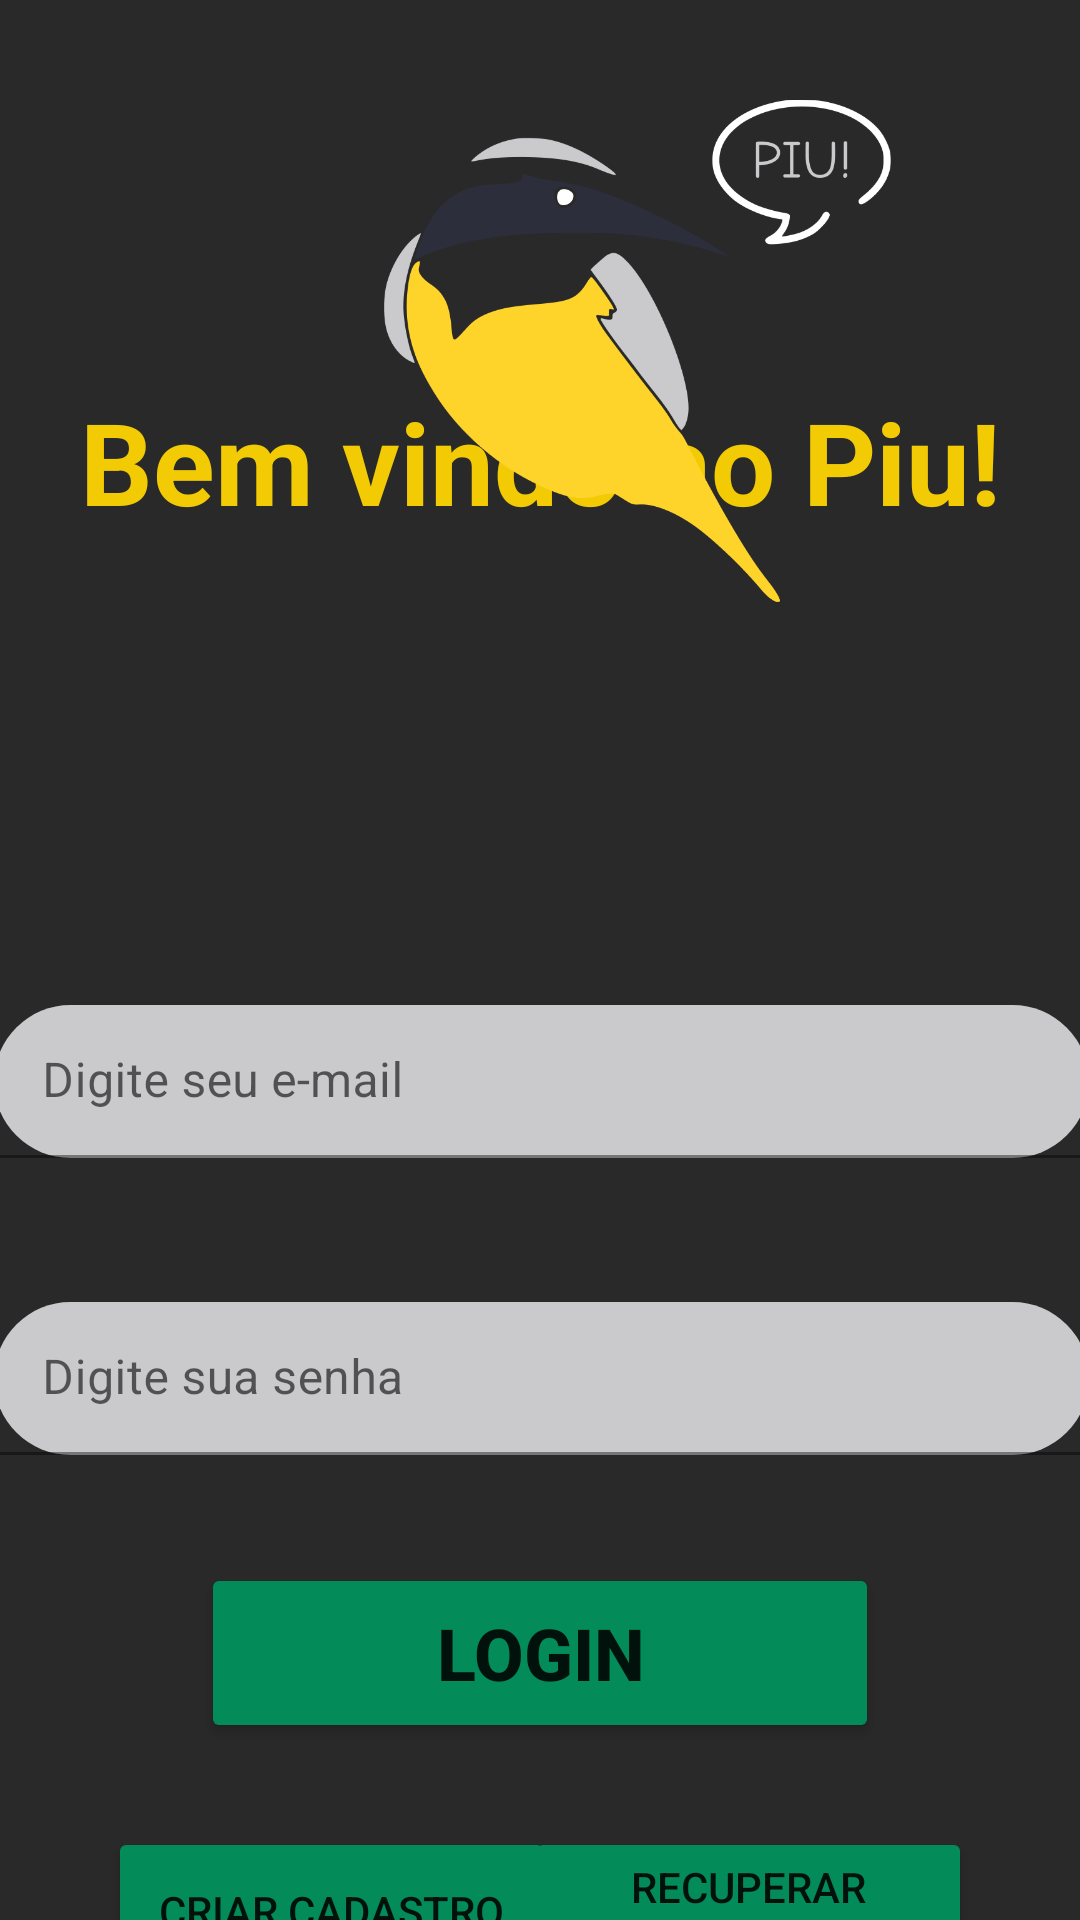

Here is an Android app screen rendered from its layout file. Give the layout XML and the strings, colors and styles it references.
<!-- AndroidManifest.xml: application theme Theme.PiuProjeto -->
<!-- res/layout/login_activity.xml -->
<?xml version="1.0" encoding="utf-8"?>
<androidx.constraintlayout.widget.ConstraintLayout xmlns:android="http://schemas.android.com/apk/res/android"
    xmlns:app="http://schemas.android.com/apk/res-auto"
    xmlns:tools="http://schemas.android.com/tools"
    android:layout_width="match_parent"
    android:layout_height="match_parent"
    tools:context=".LoginActivity"
    android:background="#292929">

    <TextView
        android:id="@+id/textViewLA"
        android:layout_width="wrap_content"
        android:layout_height="wrap_content"
        android:text="Bem vindo ao Piu!"
        android:textColor="#F2CB05"
        android:textSize="38sp"
        android:textStyle="bold"
        app:layout_constraintBottom_toBottomOf="parent"
        app:layout_constraintEnd_toEndOf="parent"
        app:layout_constraintLeft_toLeftOf="parent"
        app:layout_constraintRight_toRightOf="parent"
        app:layout_constraintStart_toStartOf="parent"
        app:layout_constraintTop_toTopOf="parent"
        app:layout_constraintVertical_bias="0.218" />

    <com.google.android.material.textfield.TextInputLayout
        android:id="@+id/textInputLayoutLA"
        android:layout_width="365dp"
        android:layout_height="51dp"
        android:layout_marginTop="156dp"
        app:boxCornerRadiusBottomEnd="50dp"
        app:boxCornerRadiusBottomStart="50dp"
        app:boxCornerRadiusTopEnd="50dp"
        app:boxCornerRadiusTopStart="50dp"
        app:layout_constraintEnd_toEndOf="parent"
        app:layout_constraintStart_toStartOf="parent"
        app:layout_constraintTop_toBottomOf="@+id/textViewLA">

        <com.google.android.material.textfield.TextInputEditText
            android:id="@+id/textInputEditTextLA"
            android:layout_width="365dp"
            android:layout_height="match_parent"
            android:backgroundTint="#CACACC"
            android:hint="Digite seu e-mail" />
    </com.google.android.material.textfield.TextInputLayout>

    <com.google.android.material.textfield.TextInputLayout
        android:id="@+id/textInputLayout2LA"
        android:layout_width="365dp"
        android:layout_height="51dp"
        android:layout_marginTop="48dp"
        app:boxCornerRadiusBottomEnd="50dp"
        app:boxCornerRadiusBottomStart="50dp"
        app:boxCornerRadiusTopEnd="50dp"
        app:boxCornerRadiusTopStart="50dp"
        app:layout_constraintEnd_toEndOf="parent"
        app:layout_constraintStart_toStartOf="parent"
        app:layout_constraintTop_toBottomOf="@+id/textInputLayoutLA">

        <com.google.android.material.textfield.TextInputEditText
            android:id="@+id/textInputEditText2LA"
            android:layout_width="match_parent"
            android:layout_height="wrap_content"
            android:backgroundTint="#CACACC"
            android:hint="Digite sua senha " />
    </com.google.android.material.textfield.TextInputLayout>

    <Button
        android:id="@+id/buttonLA"
        android:layout_width="226dp"
        android:layout_height="60dp"
        android:layout_marginTop="36dp"
        android:backgroundTint="#038C5A"
        android:text="LOGIN"
        android:textSize="24sp"
        android:textStyle="bold"
        app:cornerRadius="60px"
        app:layout_constraintEnd_toEndOf="parent"
        app:layout_constraintStart_toStartOf="parent"
        app:layout_constraintTop_toBottomOf="@+id/textInputLayout2LA" />

    <Button
        android:id="@+id/button2LA"
        android:layout_width="149dp"
        android:layout_height="56dp"
        android:layout_marginStart="36dp"
        android:layout_marginTop="28dp"
        android:backgroundTint="#038C5A"
        android:text="Criar cadastro"
        app:cornerRadius="60px"
        app:layout_constraintStart_toStartOf="parent"
        app:layout_constraintTop_toBottomOf="@+id/buttonLA" />

    <Button
        android:id="@+id/button3LA"
        android:layout_width="149dp"
        android:layout_height="56dp"
        android:layout_marginTop="28dp"
        android:layout_marginEnd="36dp"
        android:backgroundTint="#038C5A"
        android:text="Recuperar senha"
        app:cornerRadius="60px"
        app:layout_constraintEnd_toEndOf="parent"
        app:layout_constraintTop_toBottomOf="@+id/buttonLA" />

    <ImageView
        android:id="@+id/imageView2"
        android:layout_width="169dp"
        android:layout_height="202dp"
        android:layout_marginStart="128dp"
        android:layout_marginTop="16dp"
        android:scaleX="1"
        android:scaleY="1"
        app:layout_constraintStart_toStartOf="parent"
        app:layout_constraintTop_toTopOf="parent"
        app:srcCompat="@drawable/logo_piu" />

</androidx.constraintlayout.widget.ConstraintLayout>
<!-- resources referenced by this layout -->
<resources>
  <!-- drawable logo_piu: png bitmap (drawable, 31802 bytes) -->
  <style name="Theme.PiuProjeto" parent="Theme.MaterialComponents.DayNight.DarkActionBar">
          
          <item name="colorPrimary">@color/purple_500</item>
          <item name="colorPrimaryVariant">@color/purple_700</item>
          <item name="colorOnPrimary">@color/white</item>
          
          <item name="colorSecondary">@color/teal_200</item>
          <item name="colorSecondaryVariant">@color/teal_700</item>
          <item name="colorOnSecondary">@color/black</item>
          
          <item name="android:statusBarColor" tools:targetApi="l">?attr/colorPrimaryVariant</item>
          
      </style>
  <!-- not gathered from this repository: default colours our renderer supplied (Android Studio template values) -->
  <color name="purple_500">#FF6200EE</color>
  <color name="purple_700">#FF3700B3</color>
  <color name="teal_200">#FF03DAC5</color>
  <color name="teal_700">#FF018786</color>
  <color name="black">#FF000000</color>
  <color name="white">#FFFFFFFF</color>
</resources>
